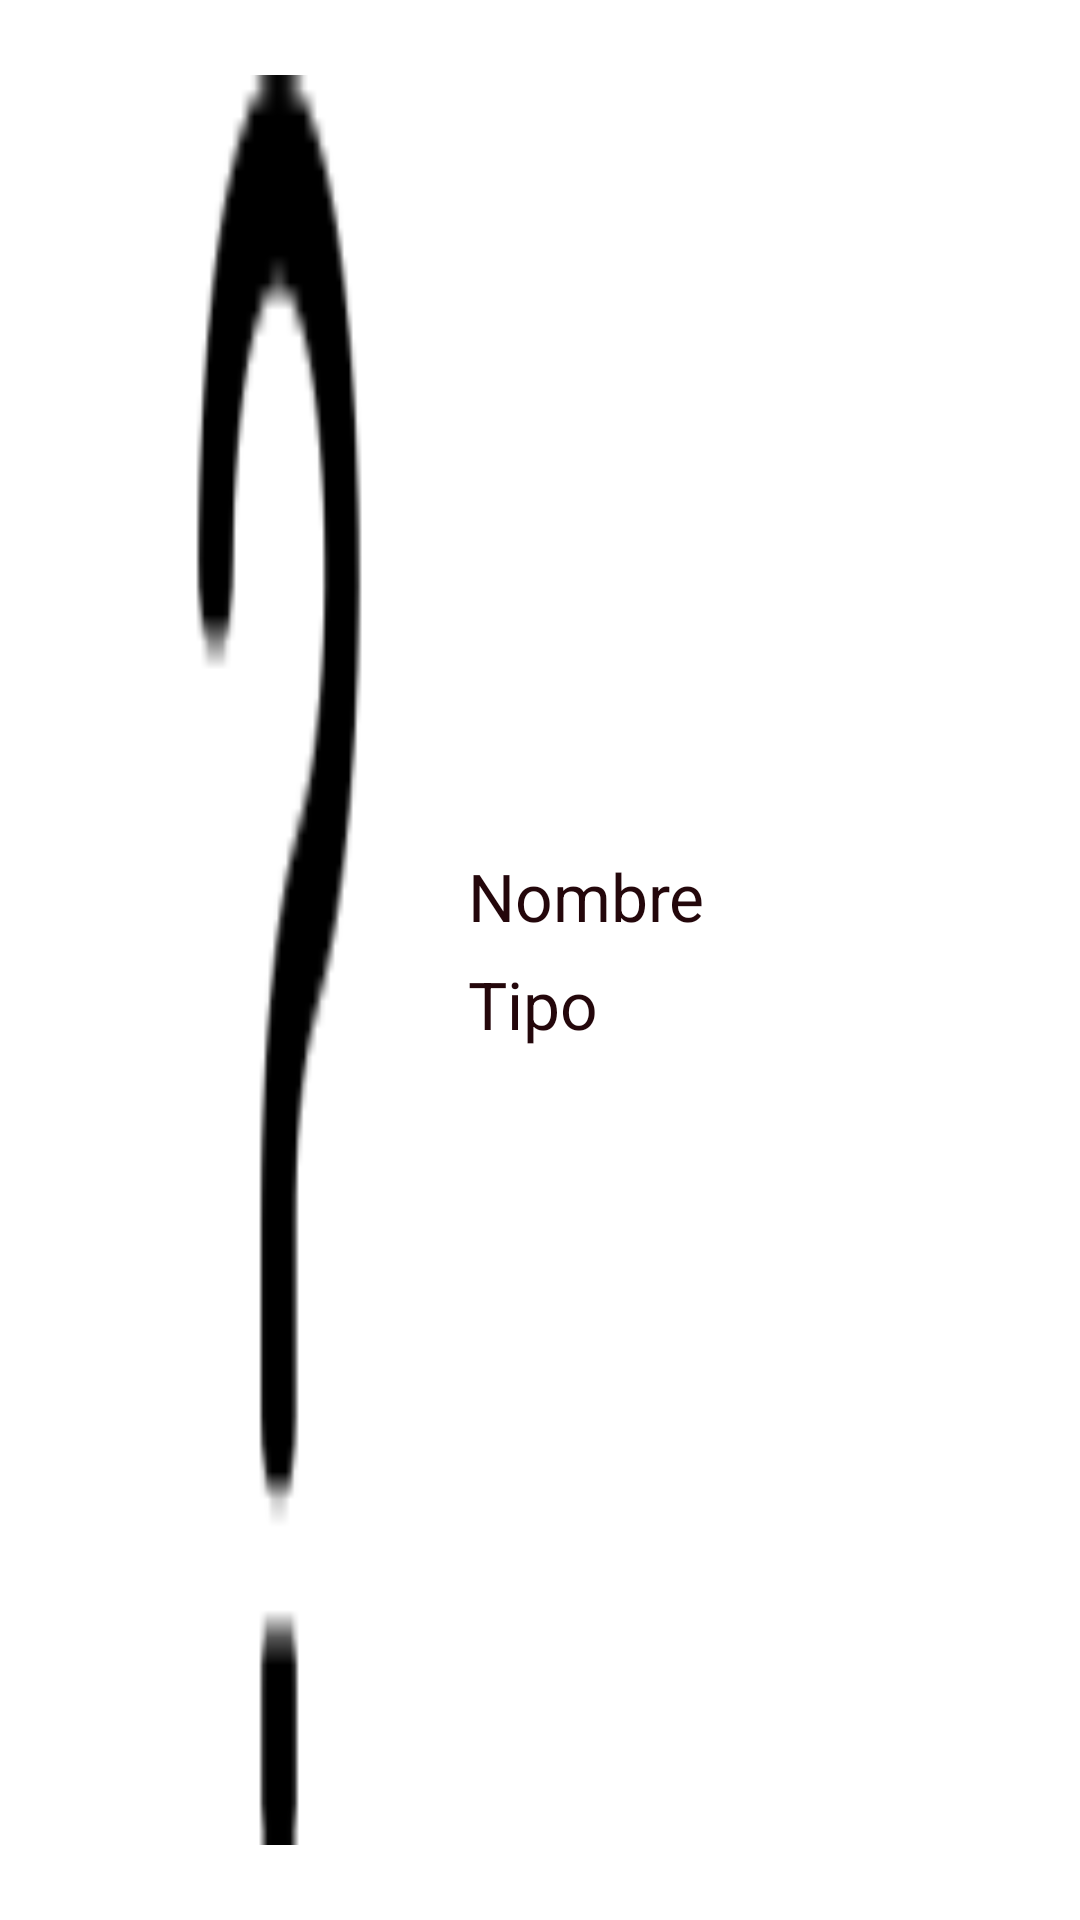

This screen was rendered from an Android layout file. Write that file and the resources it references.
<!-- AndroidManifest.xml: application theme Theme.Ddoverhaul -->
<!-- res/layout/objeto_row.xml -->
<?xml version="1.0" encoding="utf-8"?>
<LinearLayout xmlns:android="http://schemas.android.com/apk/res/android"
    android:layout_width="match_parent"
    android:layout_height="130dp"
    android:orientation="horizontal"
    android:background="@drawable/backgound_items">

    <ImageView
        android:id="@+id/imageView_obj"
        android:layout_width="96dp"
        android:layout_height="match_parent"
        android:adjustViewBounds="true"
        android:contentDescription="Descripción del contenido de la imagen"
        android:layout_marginVertical="25dp"
        android:layout_marginLeft="45dp"
        android:layout_marginRight="15dp"
        android:scaleType="fitXY"
        android:src="@drawable/icon_questionmark" />

    <LinearLayout
        android:layout_width="match_parent"
        android:layout_height="match_parent"
        android:orientation="horizontal">

        <LinearLayout
            android:layout_width="match_parent"
            android:layout_height="match_parent"
            android:layout_weight="1"
            android:orientation="vertical"
            android:gravity="center_vertical">

            <TextView
                android:id="@+id/textView_nameObj"
                android:layout_height="wrap_content"
                android:layout_width="wrap_content"
                android:layout_marginBottom="20px"
                android:text="Nombre"
                android:textAppearance="?android:attr/textAppearanceLarge" />

            <TextView
                android:id="@+id/textView_typeObj"
                android:layout_width="wrap_content"
                android:layout_height="wrap_content"
                android:layout_marginBottom="20px"
                android:text="Tipo"
                android:textAppearance="?android:attr/textAppearanceLarge" />
        </LinearLayout>

    </LinearLayout>

</LinearLayout>
<!-- resources referenced by this layout -->
<resources>
  <!-- drawable icon_questionmark: png bitmap (drawable, 780 bytes) -->
  <style name="Theme.Ddoverhaul" parent="Theme.MaterialComponents.Light">
          
          <item name="colorPrimary">#e4b251</item>
          <item name="colorPrimaryVariant">#e09829</item>
          <item name="colorOnPrimary">@color/black</item>
          
          <item name="colorSecondary">#24070b</item>
          <item name="colorSecondaryVariant">#140406</item>
          <item name="colorOnSecondary">@color/black</item>
          
          <item name="android:statusBarColor">?attr/colorPrimaryVariant</item>
          
          <item name="windowActionBar">false</item>
          <item name="windowNoTitle">true</item>
          <item name="android:textColorPrimary">#24070b</item>
          <item name="android:windowBackground">@drawable/background_paper</item>
      </style>
  <color name="black">#FF000000</color>
</resources>
